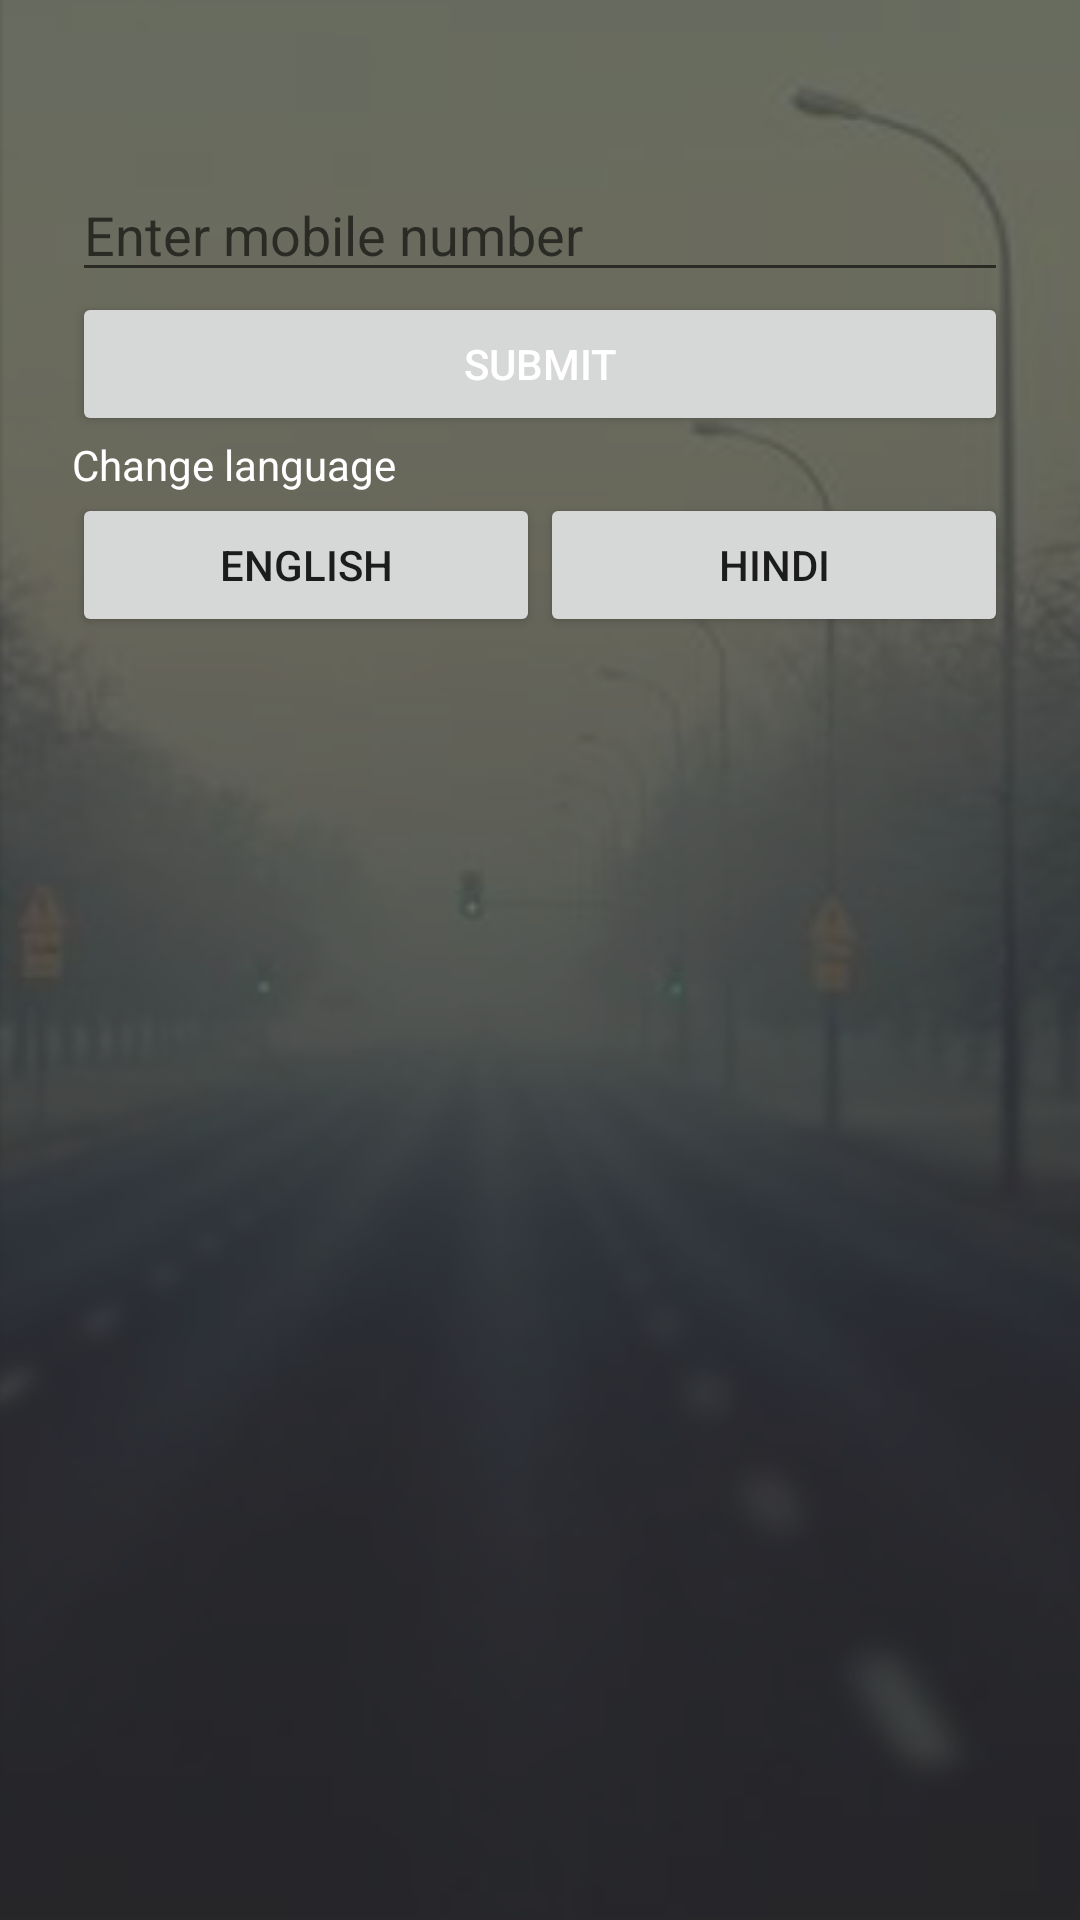

Write the Android layout XML for this screen, with the resource values it uses.
<!-- AndroidManifest.xml: application theme AppTheme -->
<!-- res/layout/activity_login.xml -->
<?xml version="1.0" encoding="utf-8"?>
<ScrollView xmlns:android="http://schemas.android.com/apk/res/android"
    xmlns:app="http://schemas.android.com/apk/res-auto"
    android:layout_width="fill_parent"
    android:layout_height="fill_parent"
    android:background="@drawable/landing_background"
    android:fitsSystemWindows="true">

    <LinearLayout
        android:layout_width="match_parent"
        android:layout_height="wrap_content"
        android:orientation="vertical"
        android:paddingLeft="24dp"
        android:paddingTop="56dp"
        android:paddingRight="24dp">

        <EditText
            android:layout_width="match_parent"
            android:layout_height="match_parent"
            android:hint="@string/tv_info"
            android:inputType="phone"
            android:id="@+id/etv_mob"
            android:textColor="@android:color/white" />

        <Button
            android:layout_width="match_parent"
            android:layout_height="match_parent"
            android:text="@string/submit"
            android:id="@+id/btn_submit"
            android:textColor="@android:color/white" />

        <TextView
            android:layout_width="match_parent"
            android:layout_height="match_parent"
            android:text="@string/change_lang"
            android:textColor="@android:color/white" />

        <LinearLayout
            android:layout_width="match_parent"
            android:layout_height="match_parent"
            android:layout_gravity="center"
            android:weightSum="2">

            <Button
                android:id="@+id/btn_english"
                android:layout_width="0dp"
                android:layout_height="wrap_content"
                android:layout_weight="1"
                android:text="@string/english" />

            <Button
                android:id="@+id/btn_hindi"
                android:layout_width="0dp"
                android:layout_height="wrap_content"
                android:layout_weight="1"
                android:text="@string/hindi" />
        </LinearLayout>


    </LinearLayout>
</ScrollView>
<!-- resources referenced by this layout -->
<resources>
  <!-- drawable landing_background: png bitmap (drawable, 69937 bytes) -->
  <string name="change_lang">Change language</string>
  <string name="english">English</string>
  <string name="hindi">Hindi</string>
  <string name="submit">Submit</string>
  <string name="tv_info">Enter mobile number</string>
  <style name="AppTheme" parent="Theme.AppCompat.Light.DarkActionBar">
          
          <item name="colorPrimary">@color/colorPrimary</item>
          <item name="colorPrimaryDark">@color/colorPrimaryDark</item>
          <item name="colorAccent">@color/colorAccent</item>
      </style>
  <color name="colorPrimary">#008577</color>
  <color name="colorPrimaryDark">#00574B</color>
  <color name="colorAccent">#D81B60</color>
</resources>
